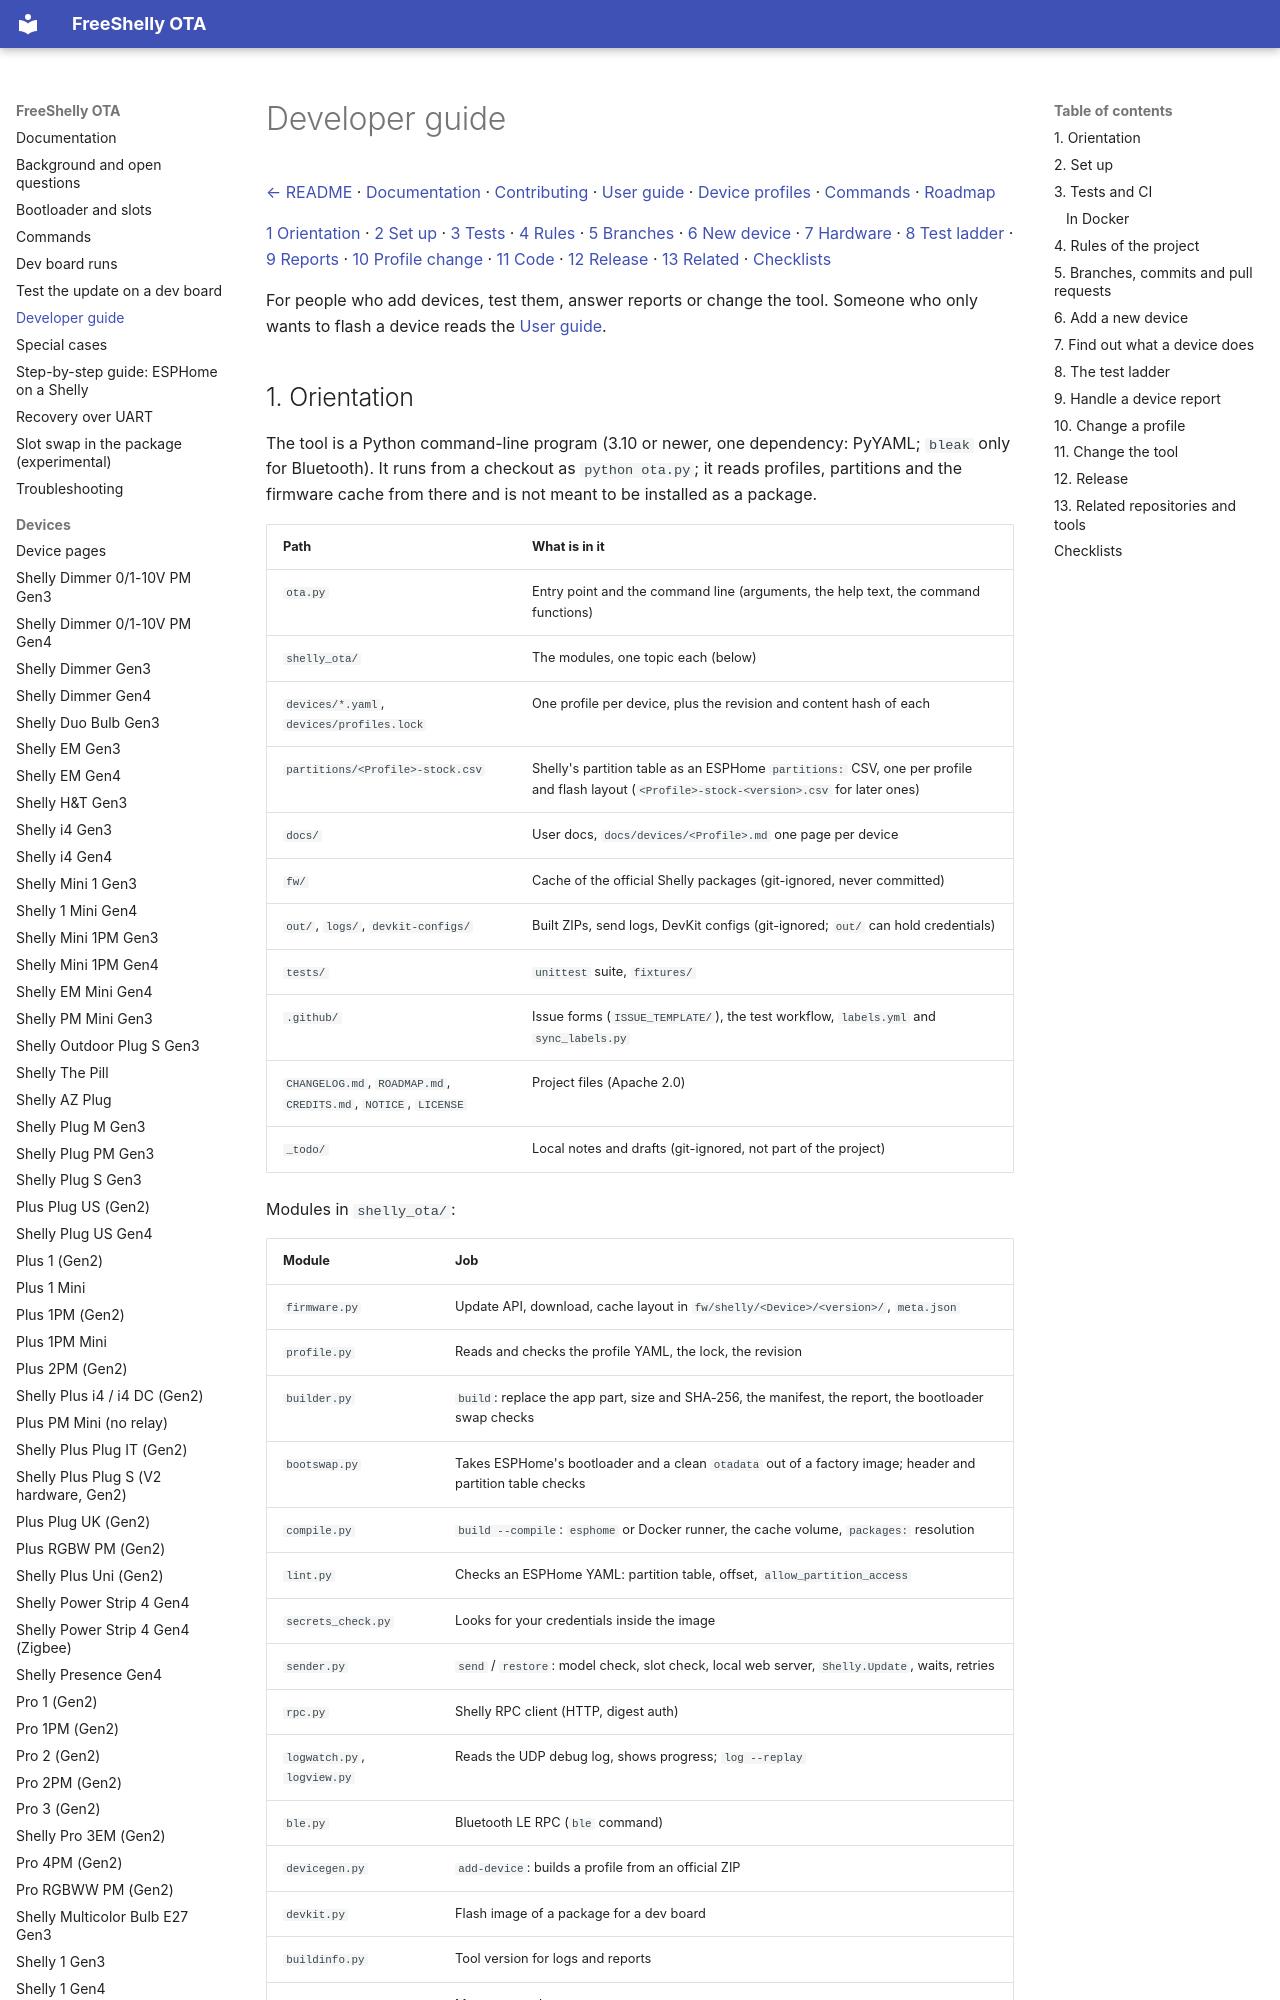

repository: oxynatOr/free-shelly-ota · page: guide-developers/index.html · generator: mkdocs

# Developer guide

[← README](../README.md) · [Documentation](README.md) · [Contributing](../CONTRIBUTING.md) · [User guide](guide.md) · [Device profiles](../devices/README.md) · [Commands](commands.md) · [Roadmap](../ROADMAP.md)

[1 Orientation](#1-orientation) · [2 Set up](#2-set-up) · [3 Tests](#3-tests-and-ci) · [4 Rules](#4-rules-of-the-project) · [5 Branches](#5-branches-commits-and-pull-requests) · [6 New device](#6-add-a-new-device) · [7 Hardware](#7-find-out-what-a-device-does) · [8 Test ladder](#8-the-test-ladder) · [9 Reports](#9-handle-a-device-report) · [10 Profile change](#10-change-a-profile) · [11 Code](#11-change-the-tool) · [12 Release](#12-release) · [13 Related](#13-related-repositories-and-tools) · [Checklists](#checklists)

For people who add devices, test them, answer reports or change the tool. Someone who only wants to flash a device reads the [User guide](guide.md).

## 1. Orientation

The tool is a Python command-line program (3.10 or newer, one dependency: PyYAML; `bleak` only for Bluetooth). It runs from a checkout as `python ota.py`; it reads
profiles, partitions and the firmware cache from there and is not meant to be installed as a package.

| Path | What is in it |
| --- | --- |
| `ota.py` | Entry point and the command line (arguments, the help text, the command functions) |
| `shelly_ota/` | The modules, one topic each (below) |
| `devices/*.yaml`, `devices/profiles.lock` | One profile per device, plus the revision and content hash of each |
| `partitions/<Profile>-stock.csv` | Shelly's partition table as an ESPHome `partitions:` CSV, one per profile and flash layout (`<Profile>-stock-<version>.csv` for later ones) |
| `docs/` | User docs, `docs/devices/<Profile>.md` one page per device |
| `fw/` | Cache of the official Shelly packages (git-ignored, never committed) |
| `out/`, `logs/`, `devkit-configs/` | Built ZIPs, send logs, DevKit configs (git-ignored; `out/` can hold credentials) |
| `tests/` | `unittest` suite, `fixtures/` |
| `.github/` | Issue forms (`ISSUE_TEMPLATE/`), the test workflow, `labels.yml` and `sync_labels.py` |
| `CHANGELOG.md`, `ROADMAP.md`, `CREDITS.md`, `NOTICE`, `LICENSE` | Project files (Apache 2.0) |
| `_todo/` | Local notes and drafts (git-ignored, not part of the project) |

Modules in `shelly_ota/`:

| Module | Job |
| --- | --- |
| `firmware.py` | Update API, download, cache layout in `fw/shelly/<Device>/<version>/`, `meta.json` |
| `profile.py` | Reads and checks the profile YAML, the lock, the revision |
| `builder.py` | `build`: replace the app part, size and SHA-256, the manifest, the report, the bootloader swap checks |
| `bootswap.py` | Takes ESPHome's bootloader and a clean `otadata` out of a factory image; header and partition table checks |
| `compile.py` | `build --compile`: `esphome` or Docker runner, the cache volume, `packages:` resolution |
| `lint.py` | Checks an ESPHome YAML: partition table, offset, `allow_partition_access` |
| `secrets_check.py` | Looks for your credentials inside the image |
| `sender.py` | `send` / `restore`: model check, slot check, local web server, `Shelly.Update`, waits, retries |
| `rpc.py` | Shelly RPC client (HTTP, digest auth) |
| `logwatch.py`, `logview.py` | Reads the UDP debug log, shows progress; `log --replay` |
| `ble.py` | Bluetooth LE RPC (`ble` command) |
| `devicegen.py` | `add-device`: builds a profile from an official ZIP |
| `devkit.py` | Flash image of a package for a dev board |
| `buildinfo.py` | Tool version for logs and reports |
| `ui.py` | Messages, colors, prompts |
